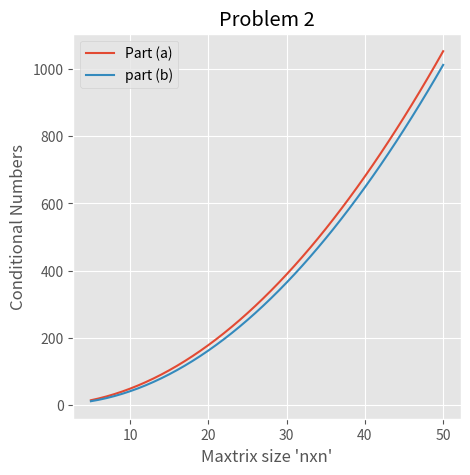

Reproduce this figure in Python.
# -*- coding: utf-8 -*-
"""
[redacted]
Problem 2 for lab 3

Purpose: to show the conditional numbers for Matricies of size n.
         The solutions are graphed for both the original Differential
         System Matrix as well as the N-1 submatrix

"""

import matplotlib.pyplot as plt
import numpy as np
plt.style.use("ggplot")

def nmatrix(n):
    """
    creates matrix of size n for problem 2
    """
    
    a = np.zeros((n,n+1))
    i,j = np.indices(a.shape)
    a[i==j] = 1.
    a[i==j-1] = -2.
    a[i==j-2] = 1.
    a = np.delete(a,0,-1)
    a = np.array(a)
    return(a)

def smatrix(n):
    """
    creates and array with the boundary conditions 
    substituted into the equations of size n
    """
    
    n = n-1
    a = np.zeros((n,n+2))
    i,j = np.indices(a.shape)
    a[i==j] = 1.
    a[i==j-1] = -2.
    a[i==j-2] = 1.
    top = np.zeros(n+2)
    top[0] = 1.
    bot = np.zeros(n+2)
    bot[n+1] = 1.
    a = np.vstack([top,a,bot])
    
    return(a)

def cond(n,f):
    """
    outputs the conditional number
    for a given function, either,
    nmatrix or fmatrix ("sm", "nm")
    """
    
    if f == "sm":
        A = smatrix(n)
    if f == "nm":
        A = nmatrix(n)
    A = np.linalg.cond(A)
    return(A)
    

# The arrays of values, 
# sequence from 5 to 50
Nval = np.arange(5,51,1)
#  array of conditional numbers for differentail matrix
Ncond  = np.array([cond(i,"nm") for i in Nval])
# array of conditional numbers for sub matrix
SNcond = np.array([cond(i,"sm") for i in Nval])

# Plot it
fig,ax=plt.subplots(1,1,figsize=(5,5))
ax.plot(Nval,Ncond,label="Part (a)")
ax.plot(Nval,SNcond,label="part (b)")
ax.grid(True)
ax.set(xlabel="Maxtrix size 'nxn'",
       ylabel="Conditional Numbers",
       title="Problem 2")
out=ax.legend(loc='upper left')


